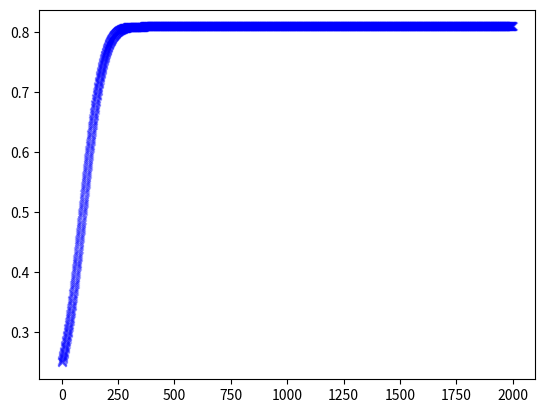

Python code for this plot:
#!/usr/bin/env python3
# -*- coding: utf-8 -*-
"""
Created on Sun Jan 26 21:54:30 2020

[redacted]
"""
from scipy.special import erf as ERF
import numpy as np
import matplotlib.pyplot as plt


def transform_sequence(n, lb=0, ub=185, scale=0.01, lw=0.25, uw=0.75):
    np = (n/ub * (ub -lb)) - ((ub -lb)/2)
    nub = (ub -lb)/2
    nlb = -(ub-lb)/2
    w = (ERF(scale*np) - ERF(scale*nlb))/(ERF(scale*nub) - ERF(scale*nlb))
    w = (w * (uw - lw)) + lw
    return w


weight=np.zeros([2000])
n=np.zeros([2000])


for i in range(2000):
    weight[i]=transform_sequence(i)
    n[i] = i
    
plt.figure(1)
plt.cla()
plt.scatter(n, weight, marker="x", color="blue", alpha=0.35)
'''
circle = plt.Circle((0,0), 1, color="blue", alpha=0.25)
ax = plt.axes()
ax.add_artist(circle)
plt.axvline(x=0, color="black", alpha=0.15)
plt.axhline(y=0, color="black", alpha=0.15)        
'''
plt.draw()
plt.pause(0.005)    